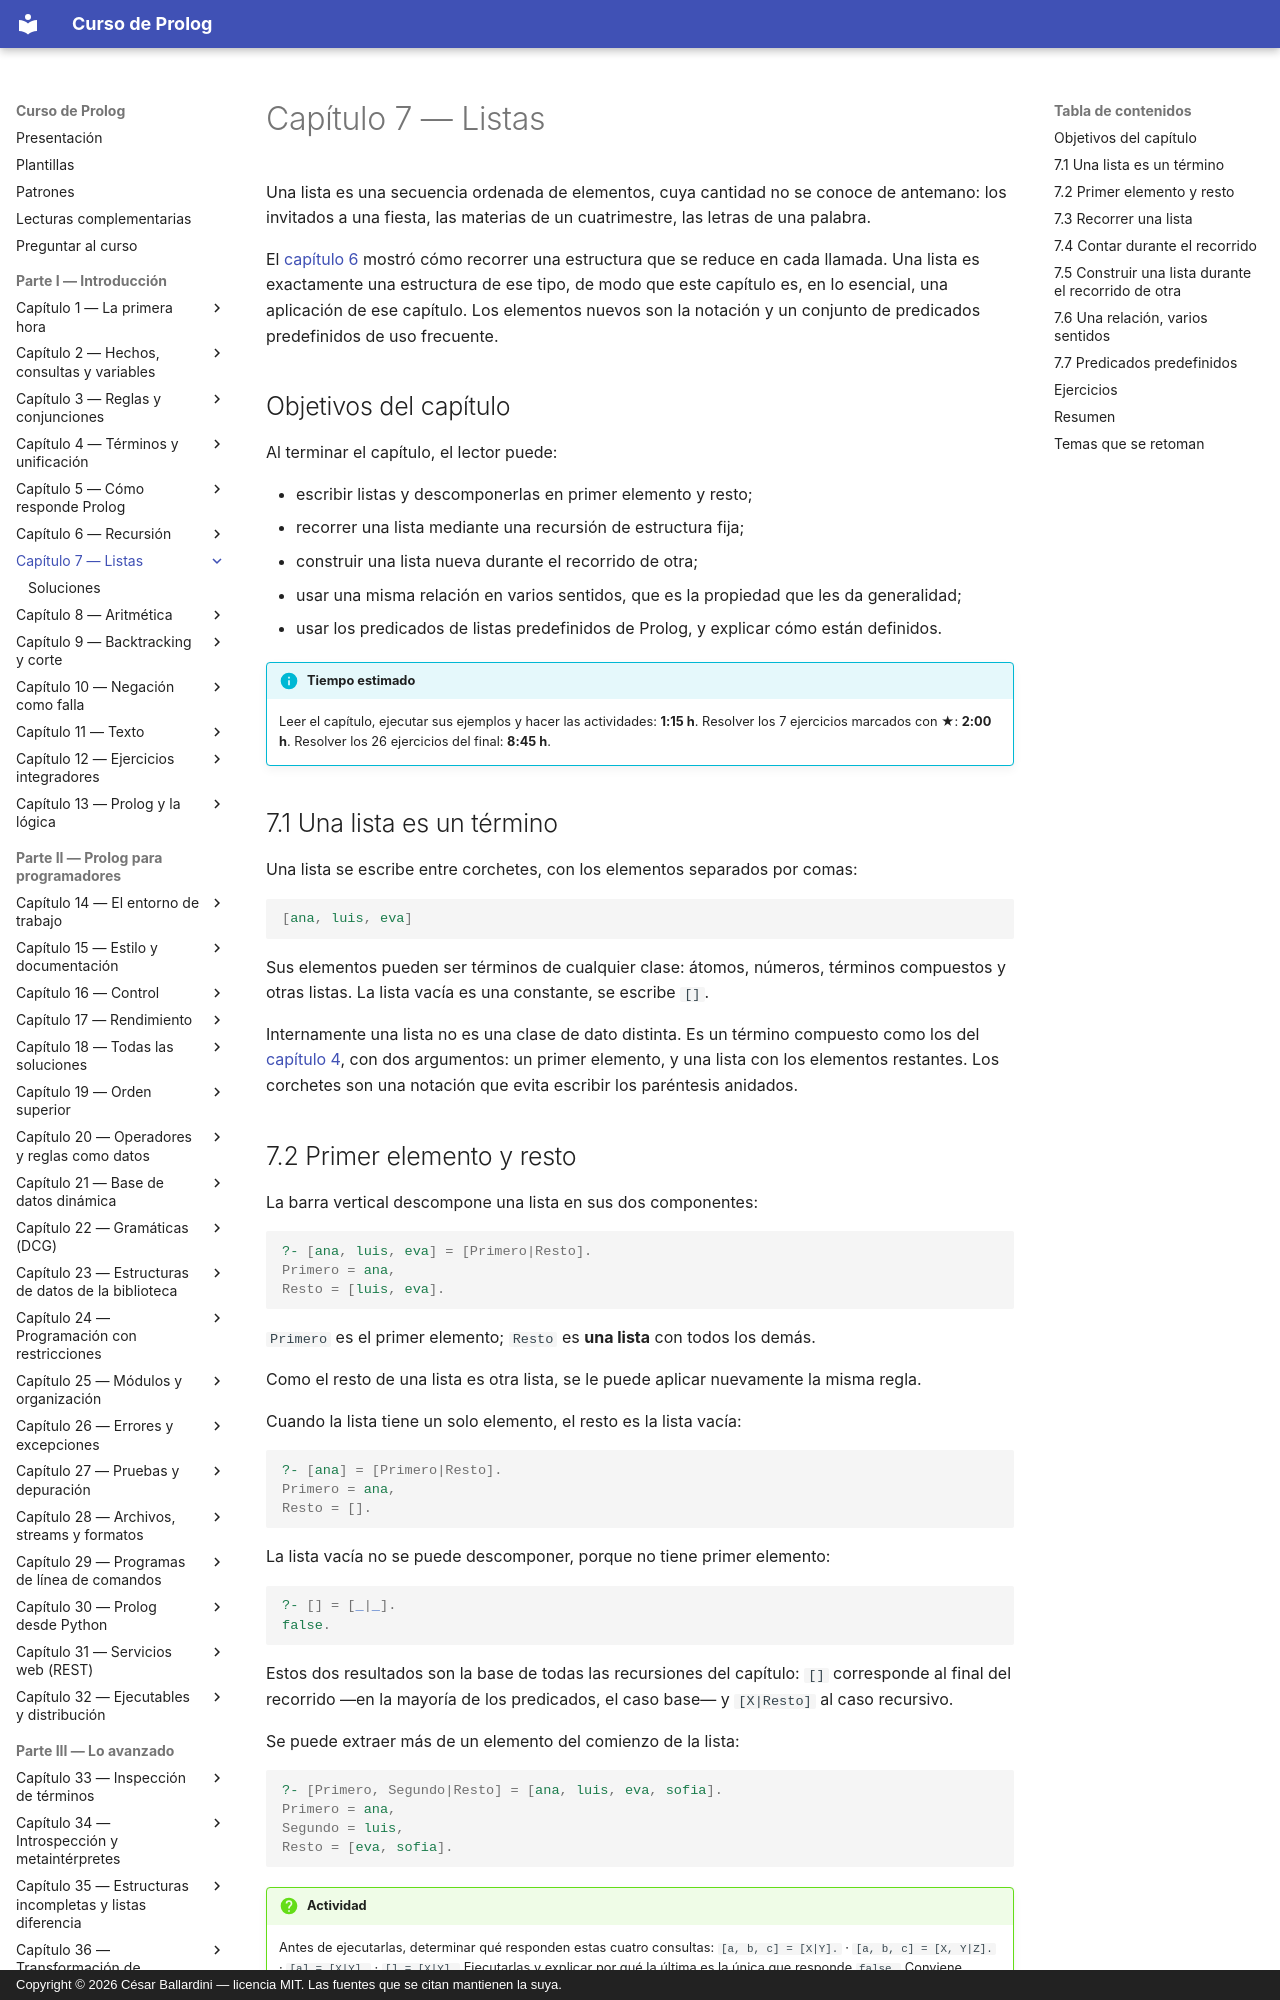

repository: CesarBallardini/curso-de-prolog · page: capitulo-07-listas/index.html · generator: mkdocs · copyright: Copyright © 2026 César Ballardini — licencia MIT. Las fuentes que se citan mantienen la suya.

# Capítulo 7 — Listas

Una lista es una secuencia ordenada de elementos, cuya cantidad no se conoce de antemano: los invitados a una fiesta, las materias de un cuatrimestre, las letras de una palabra.

El [capítulo 6](../capitulo-06-recursion/index.md) mostró cómo recorrer una estructura que se reduce en cada llamada.
Una lista es exactamente una estructura de ese tipo, de modo que este capítulo es, en lo esencial, una aplicación de ese capítulo. Los elementos nuevos son la notación y un conjunto de predicados predefinidos de uso frecuente.

## Objetivos del capítulo

Al terminar el capítulo, el lector puede:

- escribir listas y descomponerlas en primer elemento y resto;
- recorrer una lista mediante una recursión de estructura fija;
- construir una lista nueva durante el recorrido de otra;
- usar una misma relación en varios sentidos, que es la propiedad que les da generalidad;
- usar los predicados de listas predefinidos de Prolog, y explicar cómo están definidos.

!!! info "Tiempo estimado"
    Leer el capítulo, ejecutar sus ejemplos y hacer las actividades: **1:15 h**.
    Resolver los 7 ejercicios marcados con ★: **2:00 h**.
    Resolver los 26 ejercicios del final: **8:45 h**.

## 7.1 Una lista es un término

Una lista se escribe entre corchetes, con los elementos separados por comas:

```prolog
[ana, luis, eva]
```

Sus elementos pueden ser términos de cualquier clase: átomos, números, términos compuestos y otras listas. La lista vacía es una constante, se escribe `[]`.

Internamente una lista no es una clase de dato distinta. Es un término compuesto como los del [capítulo 4](../capitulo-04-terminos-y-unificacion/index.md), con dos argumentos: un primer elemento, y una lista con los elementos restantes. Los corchetes son una notación que evita escribir los paréntesis anidados.

## 7.2 Primer elemento y resto

La barra vertical descompone una lista en sus dos componentes:

```prolog
?- [ana, luis, eva] = [Primero|Resto].
Primero = ana,
Resto = [luis, eva].
```

`Primero` es el primer elemento; `Resto` es **una lista** con todos los demás.

Como el resto de una lista es otra lista, se le puede aplicar nuevamente la misma regla.

Cuando la lista tiene un solo elemento, el resto es la lista vacía:

```prolog
?- [ana] = [Primero|Resto].
Primero = ana,
Resto = [].
```

La lista vacía no se puede descomponer, porque no tiene primer elemento:

```prolog
?- [] = [_|_].
false.
```

Estos dos resultados son la base de todas las recursiones del capítulo: `[]` corresponde al final del recorrido —en la mayoría de los predicados, el caso base— y `[X|Resto]` al caso recursivo.

Se puede extraer más de un elemento del comienzo de la lista:

```prolog
?- [Primero, Segundo|Resto] = [ana, luis, eva, sofia].
Primero = ana,
Segundo = luis,
Resto = [eva, sofia].
```

!!! question "Actividad"
    Antes de ejecutarlas, determinar qué responden estas cuatro consultas:
    `[a, b, c] = [X|Y].` · `[a, b, c] = [X, Y|Z].` · `[a] = [X|Y].` ·
    `[] = [X|Y].` Ejecutarlas y explicar por qué la última es la única que responde `false.` Conviene observar que `[X|Y]` es un patrón de término, como los de la plantilla 7 del [capítulo 4](../capitulo-04-terminos-y-unificacion/index.md), y no una operación sobre listas.
